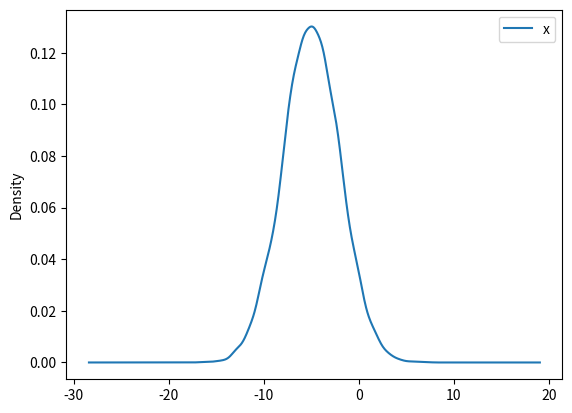

Write the Python code that produced this figure.
import numpy as np
import pandas as pd
import matplotlib.pyplot as plt

df = pd.DataFrame({
    'x': np.random.normal(-5, 3, 10000) # mean = -5 , standard deviation = 3
})

df.plot.kde()
plt.show()

print(np.mean(df['x']))
print(np.sqrt(np.sum((df['x']-np.mean(df['x'])) ** 2)/(len(df['x'])-1)))
print(np.sqrt(np.sum((df['x']-np.mean(df['x'])) ** 2)/(len(df['x']))))
print(np.std(df['x']))